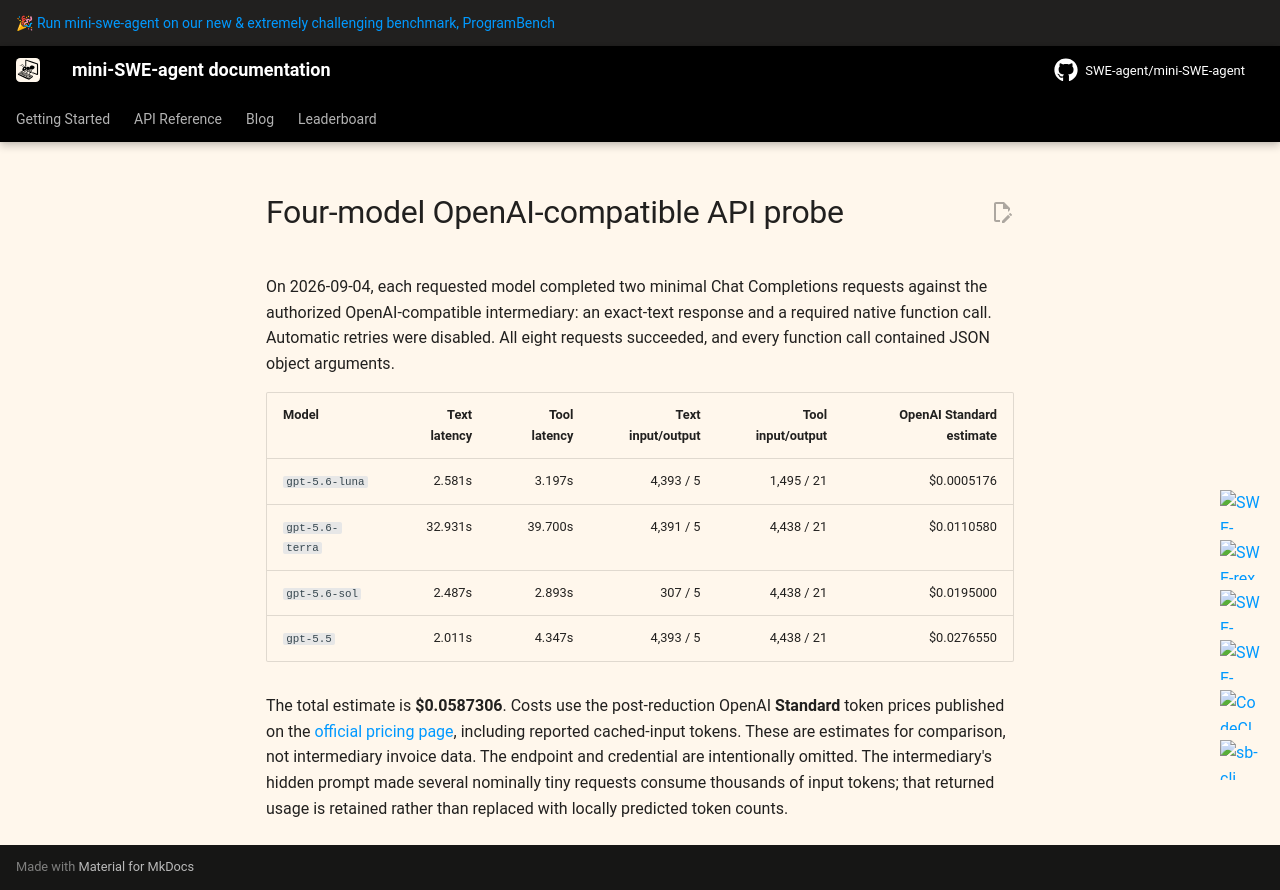

repository: Roll1ng-1n/RepoPilot · page: v2/evidence/four-model-api-probe-v1/summary/index.html · generator: mkdocs

# Four-model OpenAI-compatible API probe

On 2026-09-04, each requested model completed two minimal Chat Completions requests against the authorized
OpenAI-compatible intermediary: an exact-text response and a required native function call. Automatic retries were
disabled. All eight requests succeeded, and every function call contained JSON object arguments.

| Model | Text latency | Tool latency | Text input/output | Tool input/output | OpenAI Standard estimate |
| --- | ---: | ---: | ---: | ---: | ---: |
| `gpt-5.6-luna` | 2.581s | 3.197s | 4,393 / 5 | 1,495 / 21 | $0.0005176 |
| `gpt-5.6-terra` | 32.931s | 39.700s | 4,391 / 5 | 4,438 / 21 | $0.0110580 |
| `gpt-5.6-sol` | 2.487s | 2.893s | 307 / 5 | 4,438 / 21 | $0.0195000 |
| `gpt-5.5` | 2.011s | 4.347s | 4,393 / 5 | 4,438 / 21 | $0.0276550 |

The total estimate is **$0.0587306**. Costs use the post-reduction OpenAI **Standard** token prices published on the
[official pricing page](https://developers.openai.com/api/docs/pricing), including reported cached-input tokens.
These are estimates for comparison, not intermediary invoice data. The endpoint and credential are intentionally
omitted. The intermediary's hidden prompt made several nominally tiny requests consume thousands of input tokens;
that returned usage is retained rather than replaced with locally predicted token counts.
